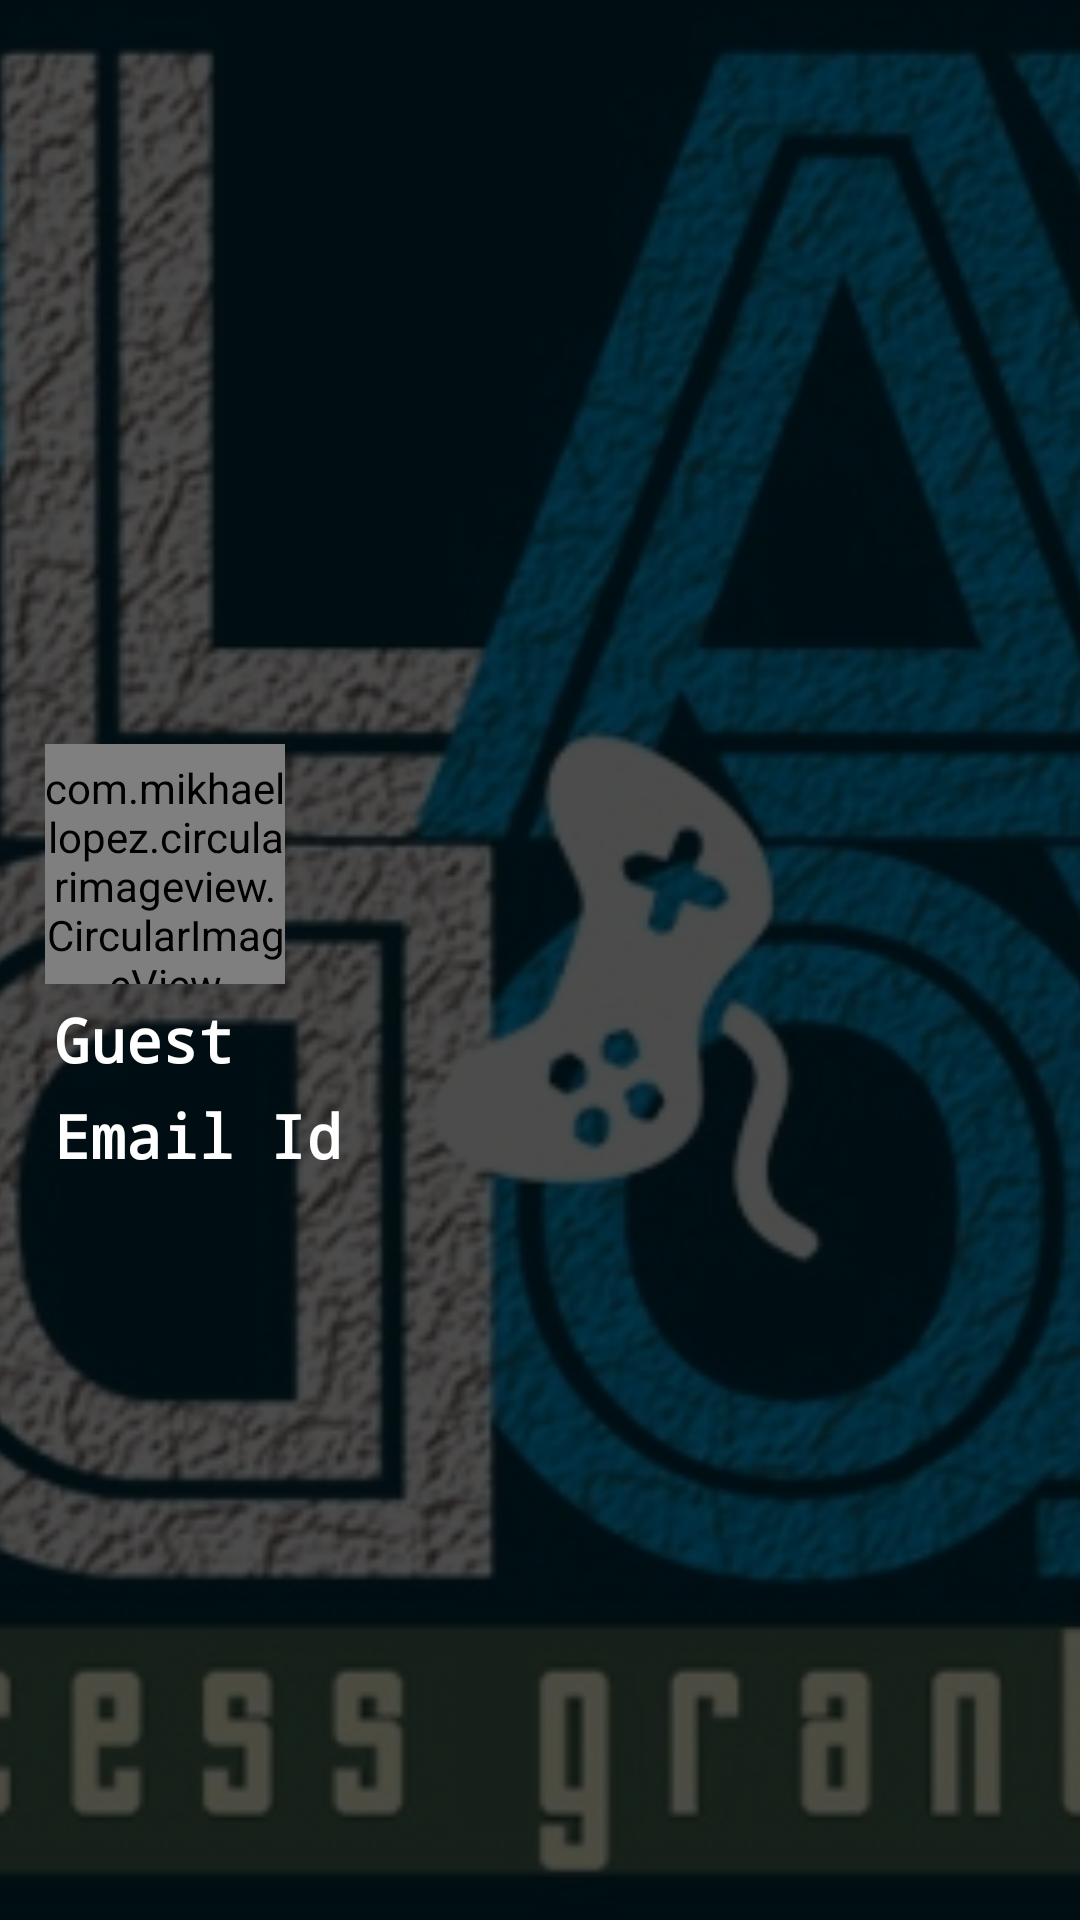

The Android layout XML behind this screen, and the referenced resources:
<!-- AndroidManifest.xml: application theme AppTheme -->
<!-- res/layout/nav_header_main.xml -->
<?xml version="1.0" encoding="utf-8"?>
<LinearLayout xmlns:android="http://schemas.android.com/apk/res/android"
    android:layout_width="match_parent"
    android:layout_height="@dimen/nav_header_height"
    xmlns:app="http://schemas.android.com/apk/res-auto"
    android:gravity="bottom"
    android:orientation="vertical">
    <RelativeLayout
        android:layout_width="match_parent"
        android:layout_height="match_parent"
        android:background="#000000">
        <ImageView
            android:id="@+id/imageCover"
            android:layout_width="match_parent"
            android:layout_height="match_parent"
            android:src="@drawable/nav_header_image"
            android:alpha=".3"
            android:background="#00000000"
            android:scaleType="centerCrop"
            />
        <LinearLayout
            android:layout_width="wrap_content"
            android:layout_height="wrap_content"
            android:orientation="vertical"
            android:layout_centerVertical="true"
            android:layout_marginLeft="15dp">

            <com.mikhaellopez.circularimageview.CircularImageView
                android:id="@+id/user_profile_image"
                android:layout_width="80dp"
                android:layout_height="80dp"
                android:src="@drawable/default_user_profile"
                android:paddingTop="@dimen/nav_header_vertical_spacing"
                app:civ_border_width="0dp"
                app:civ_shadow="true"
                app:civ_shadow_color="@color/background_bg"/>

            <TextView
                android:layout_width="wrap_content"
                android:layout_height="wrap_content"
                android:paddingTop="@dimen/nav_header_vertical_spacing"
                android:text="Guest"
                android:id="@+id/nav_title"
                android:textSize="20sp"
                android:typeface="monospace"
                android:textStyle="bold"
                android:layout_marginLeft="3dp"
                android:textAppearance="@style/TextAppearance.AppCompat.Body1"
                android:textColor="@color/nhm_user_name"/>
            <TextView
                android:layout_width="wrap_content"
                android:layout_height="wrap_content"
                android:paddingTop="@dimen/nav_header_vertical_spacing"
                android:text="Email Id"
                android:id="@+id/nav_title_email"
                android:textSize="20sp"
                android:typeface="monospace"
                android:textStyle="bold"
                android:layout_marginLeft="3dp"
                android:textAppearance="@style/TextAppearance.AppCompat.Body1"
                android:textColor="@color/nhm_user_name"/>

            
                
                
                
                
                
                
                
                
        </LinearLayout>

    </RelativeLayout>
</LinearLayout>








    
<!-- resources referenced by this layout -->
<resources>
  <color name="background_bg">#0085BB</color>
  
      //common text colors
  <color name="nhm_user_name">#FFFFFF</color>
  
      //splash
  <dimen name="nav_header_height">200dp</dimen>
  <dimen name="nav_header_vertical_spacing">5dp</dimen>
  <!-- drawable logo_playcode: png bitmap (drawable, 115711 bytes) -->
  <!-- drawable nav_header_image: png bitmap (drawable, 298295 bytes) -->
  <style name="AppTheme" parent="Theme.AppCompat.Light.DarkActionBar">
          
          <item name="colorPrimary">@color/colorPrimary</item>
          <item name="colorPrimaryDark">@color/colorPrimaryDark</item>
          <item name="colorAccent">@color/colorAccent</item>
      </style>
  <color name="colorPrimary">#3F51B5</color>
  <color name="colorPrimaryDark">#303F9F</color>
  <color name="colorAccent">#FF4081</color>
  
  
      //background toolbar
</resources>
